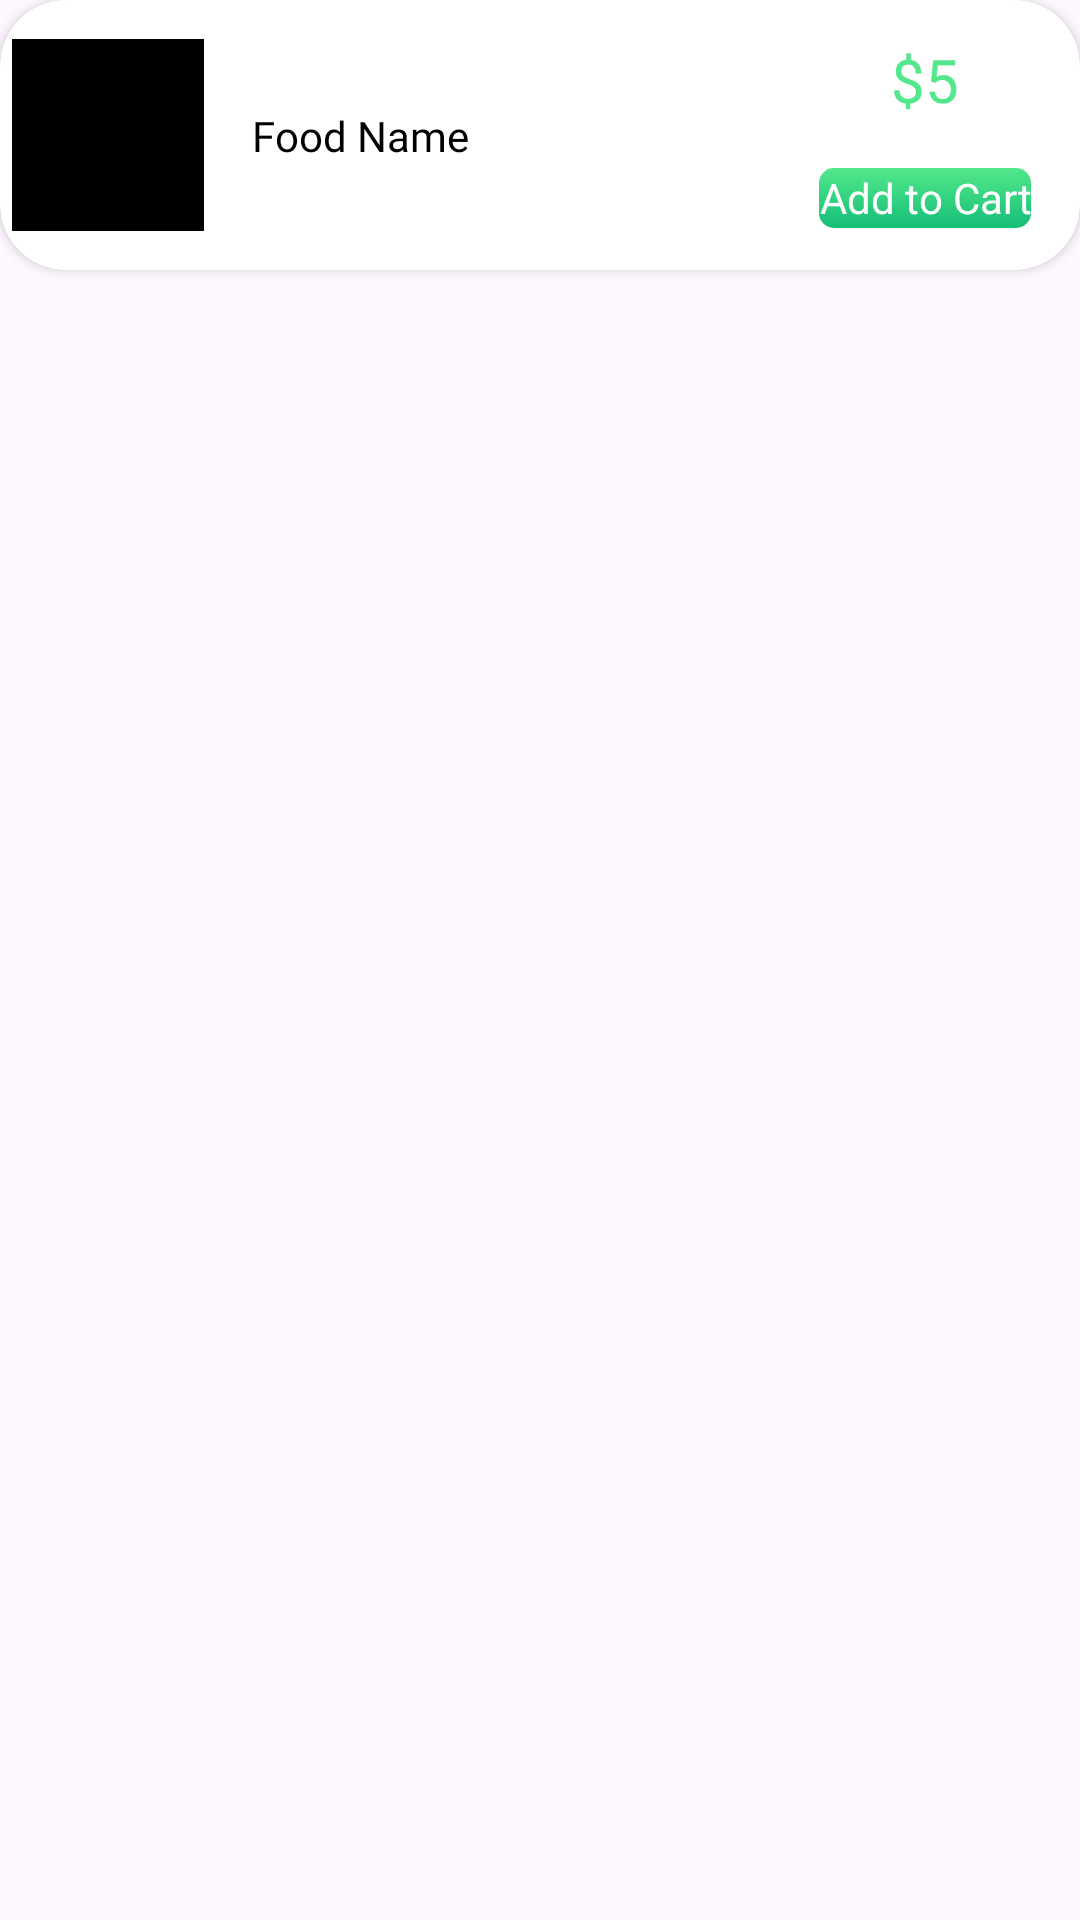

Android layout source for this screen:
<!-- AndroidManifest.xml: application theme Theme.FoodHub -->
<!-- res/layout/popular_item.xml -->
<?xml version="1.0" encoding="utf-8"?>
<androidx.constraintlayout.widget.ConstraintLayout xmlns:android="http://schemas.android.com/apk/res/android"
    xmlns:app="http://schemas.android.com/apk/res-auto"
    xmlns:tools="http://schemas.android.com/tools"
    android:layout_width="match_parent"
    android:layout_height="wrap_content"
    android:layout_marginBottom="10dp">

    <androidx.cardview.widget.CardView
        android:layout_width="match_parent"
        android:layout_height="90dp"
        app:layout_constraintEnd_toEndOf="parent"
        app:layout_constraintStart_toStartOf="parent"
        app:layout_constraintTop_toTopOf="parent"
        app:cardCornerRadius="22dp">


        <androidx.constraintlayout.widget.ConstraintLayout
            android:layout_width="match_parent"
            android:layout_height="match_parent">


            <TextView
                android:id="@+id/tvTitle"
                android:layout_width="wrap_content"
                android:layout_height="wrap_content"
                android:layout_marginStart="16dp"
                android:text="Food Name"
                android:fontFamily="@font/chewy"
                android:textColor="@color/black"
                app:layout_constraintBottom_toBottomOf="@+id/imageView5"
                app:layout_constraintStart_toEndOf="@+id/imageView5"
                app:layout_constraintTop_toTopOf="@+id/imageView5" />

            <ImageView
                android:id="@+id/imageView5"
                android:layout_width="64dp"
                android:layout_height="64dp"
                android:layout_marginStart="4dp"
                android:src="@color/black"
                app:layout_constraintBottom_toBottomOf="parent"
                app:layout_constraintStart_toStartOf="parent"
                app:layout_constraintTop_toTopOf="parent" />

            <TextView
                android:id="@+id/textView16"
                android:layout_width="wrap_content"
                android:layout_height="20dp"
                android:layout_marginTop="16dp"
                android:background="@drawable/add_to_cart_shape"
                android:text="Add to Cart"
                android:gravity="center"
                android:textColor="@color/white"
                app:layout_constraintEnd_toEndOf="@+id/tvPrice"
                app:layout_constraintStart_toStartOf="@+id/tvPrice"
                app:layout_constraintTop_toBottomOf="@+id/tvPrice" />

            <TextView
                android:id="@+id/tvPrice"
                android:layout_width="wrap_content"
                android:layout_height="wrap_content"
                android:text="$5"
                android:textSize="20sp"
                android:textColor="@color/textColorGreen"
                app:layout_constraintEnd_toEndOf="parent"
                app:layout_constraintHorizontal_bias="0.85"
                app:layout_constraintStart_toEndOf="@+id/imageView5"
                app:layout_constraintTop_toTopOf="@+id/imageView5" />
        </androidx.constraintlayout.widget.ConstraintLayout>


    </androidx.cardview.widget.CardView>
</androidx.constraintlayout.widget.ConstraintLayout>
<!-- resources referenced by this layout -->
<resources>
  <color name="black">#FF000000</color>
  <color name="textColorGreen">#53E88B</color>
  <color name="white">#FFFFFFFF</color>
  <!-- drawable add_to_cart_shape (drawable) -->
  <?xml version="1.0" encoding="utf-8"?>
  <shape xmlns:android="http://schemas.android.com/apk/res/android">
  
      <corners
          android:radius="5dp"/>
  
      <gradient
          android:angle="-45"
          android:startColor="#53E88B"
          android:endColor="#15BE77"/>
  </shape>
  <style name="Theme.FoodHub" parent="Base.Theme.FoodHub" />
  <style name="Base.Theme.FoodHub" parent="Theme.Material3.DayNight.NoActionBar">
          
          
          <item name="colorPrimaryDark">#BCF8D3</item>
      </style>
</resources>
